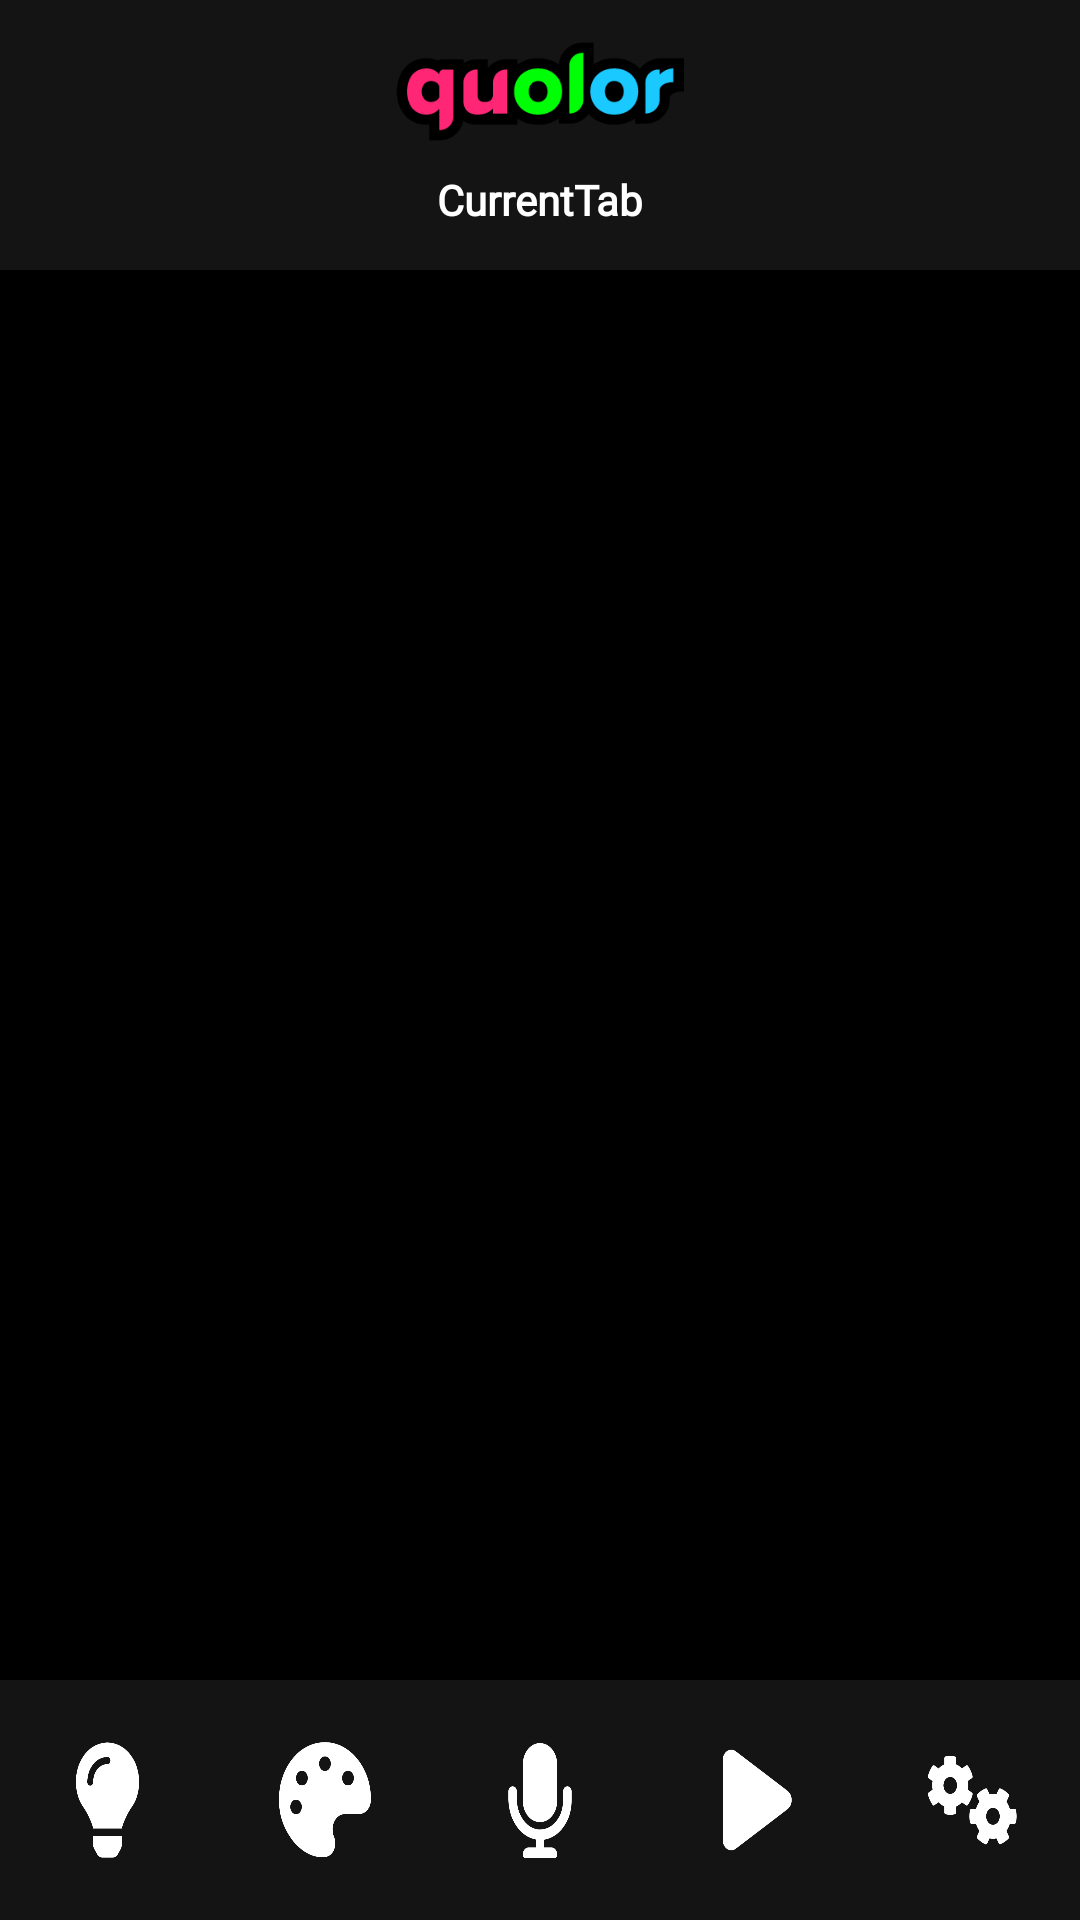

The Android layout XML behind this screen, and the referenced resources:
<!-- AndroidManifest.xml: application theme Theme.Quolor -->
<!-- res/layout/activity_main.xml -->
<?xml version="1.0" encoding="utf-8"?>
<androidx.constraintlayout.widget.ConstraintLayout xmlns:android="http://schemas.android.com/apk/res/android"
    xmlns:app="http://schemas.android.com/apk/res-auto"
    xmlns:tools="http://schemas.android.com/tools"
    android:layout_width="match_parent"
    android:layout_height="match_parent"
    android:background="@color/black"
    tools:context=".activities.MainActivity">

    <androidx.appcompat.widget.Toolbar
        android:id="@+id/main_toolbar"
        android:layout_width="match_parent"
        android:layout_height="90dp"
        android:background="@color/gray"
        android:minHeight="?attr/actionBarSize"
        android:theme="?attr/actionBarTheme"
        app:layout_constraintEnd_toEndOf="parent"
        app:layout_constraintStart_toStartOf="parent"
        app:layout_constraintTop_toTopOf="parent" />

    <ImageView
        android:id="@+id/main_quolor_icon"
        android:layout_width="114dp"
        android:layout_height="33dp"
        android:layout_marginTop="15dp"
        android:layout_marginBottom="5dp"
        android:contentDescription="quoloricon"
        app:layout_constraintBottom_toTopOf="@+id/main_current_tab_text"
        app:layout_constraintEnd_toEndOf="parent"
        app:layout_constraintStart_toStartOf="parent"
        app:layout_constraintTop_toTopOf="@+id/main_toolbar"
        app:srcCompat="@drawable/quolor" />

    <TextView
        android:id="@+id/main_current_tab_text"
        android:layout_width="wrap_content"
        android:layout_height="wrap_content"
        android:layout_marginTop="5dp"
        android:layout_marginBottom="15dp"
        android:fontFamily="@font/heebo"
        android:text="CurrentTab"
        android:textColor="#FFFFFF"
        android:textStyle="bold"
        app:layout_constraintBottom_toBottomOf="@+id/main_toolbar"
        app:layout_constraintEnd_toEndOf="parent"
        app:layout_constraintStart_toStartOf="parent"
        app:layout_constraintTop_toBottomOf="@+id/main_quolor_icon" />

    <FrameLayout

        android:id="@+id/loading_framelayout"
        android:layout_width="match_parent"
        android:layout_height="0dp"
        android:focusable="false"
        android:focusableInTouchMode="false"
        app:layout_constraintBottom_toTopOf="@+id/main_audio_button"
        app:layout_constraintEnd_toEndOf="parent"
        app:layout_constraintStart_toStartOf="parent"
        app:layout_constraintTop_toBottomOf="@+id/main_toolbar" />

    <FrameLayout

        android:id="@+id/main_framelayout"
        android:layout_width="match_parent"
        android:layout_height="0dp"
        android:focusable="false"
        android:focusableInTouchMode="false"
        app:layout_constraintBottom_toBottomOf="@+id/loading_framelayout"
        app:layout_constraintEnd_toEndOf="parent"
        app:layout_constraintStart_toStartOf="parent"
        app:layout_constraintTop_toBottomOf="@+id/main_toolbar">

    </FrameLayout>

    <ImageButton
        android:id="@+id/main_lights_button"
        style="@android:style/Widget.ImageButton"
        android:layout_width="0dp"
        android:layout_height="80dp"
        android:background="@drawable/radio_button_light"
        android:padding="20dp"
        android:scaleType="fitXY"
        app:layout_constraintBottom_toBottomOf="parent"
        app:layout_constraintEnd_toStartOf="@+id/main_scenes_button"
        app:layout_constraintStart_toStartOf="parent"
        app:srcCompat="@drawable/lamp" />

    <ImageButton
        android:id="@+id/main_scenes_button"
        android:layout_width="0dp"
        android:layout_height="80dp"
        android:background="@drawable/radio_button_light"
        android:padding="20dp"
        android:scaleType="fitXY"
        app:layout_constraintBottom_toBottomOf="parent"
        app:layout_constraintEnd_toStartOf="@+id/main_audio_button"
        app:layout_constraintStart_toEndOf="@+id/main_lights_button"
        app:srcCompat="@drawable/palette" />

    <ImageButton
        android:id="@+id/main_audio_button"
        android:layout_width="0dp"
        android:layout_height="80dp"
        android:background="@drawable/radio_button_light"
        android:padding="20dp"
        android:scaleType="fitXY"
        app:layout_constraintBottom_toBottomOf="parent"
        app:layout_constraintEnd_toStartOf="@+id/main_automation_button"
        app:layout_constraintStart_toEndOf="@+id/main_scenes_button"
        app:srcCompat="@drawable/microphone" />

    <ImageButton
        android:id="@+id/main_automation_button"
        android:layout_width="0dp"
        android:layout_height="80dp"
        android:background="@drawable/radio_button_light"
        android:padding="20dp"
        android:scaleType="fitXY"
        app:layout_constraintBottom_toBottomOf="parent"
        app:layout_constraintEnd_toStartOf="@+id/main_settings_button"
        app:layout_constraintStart_toEndOf="@+id/main_audio_button"
        app:srcCompat="@drawable/play" />

    <ImageButton
        android:id="@+id/main_settings_button"
        android:layout_width="0dp"
        android:layout_height="80dp"
        android:background="@drawable/radio_button_light"
        android:padding="20dp"
        android:scaleType="fitXY"
        app:layout_constraintBottom_toBottomOf="parent"
        app:layout_constraintEnd_toEndOf="parent"
        app:layout_constraintStart_toEndOf="@+id/main_automation_button"
        app:srcCompat="@drawable/gears" />

</androidx.constraintlayout.widget.ConstraintLayout>
<!-- resources referenced by this layout -->
<resources>
  <color name="black">#FF000000</color>
  <color name="gray">#141414</color>
  <!-- drawable gears: png bitmap (drawable, 11403 bytes) -->
  <!-- drawable lamp: png bitmap (drawable, 9004 bytes) -->
  <!-- drawable microphone: png bitmap (drawable, 9350 bytes) -->
  <!-- drawable palette: png bitmap (drawable, 10592 bytes) -->
  <!-- drawable play: png bitmap (drawable, 5631 bytes) -->
  <!-- drawable quolor: png bitmap (drawable, 7981 bytes) -->
  <!-- drawable radio_button_light (drawable) -->
  <?xml version="1.0" encoding="utf-8"?>
  <selector xmlns:android="http://schemas.android.com/apk/res/android">
      <item android:drawable="@color/gray" android:state_pressed="false"/>
      <item android:drawable="@color/app_main_color" android:state_pressed="true"/>
  </selector>
  <style name="Theme.Quolor" parent="Theme.MaterialComponents.DayNight.DarkActionBar">
          
          <item name="colorPrimary">@color/purple_500</item>
          <item name="colorPrimaryVariant">@color/purple_700</item>
          <item name="colorOnPrimary">@color/white</item>
          
          <item name="colorSecondary">@color/teal_200</item>
          <item name="colorSecondaryVariant">@color/teal_700</item>
          <item name="colorOnSecondary">@color/black</item>
          
          <item name="android:statusBarColor" tools:targetApi="l">?attr/colorPrimaryVariant</item>
          
      </style>
  <color name="app_main_color">#da004d</color>
  <color name="purple_500">#FF6200EE</color>
  <color name="purple_700">#FF3700B3</color>
  <color name="white">#FFFFFF</color>
  <color name="teal_200">#FF03DAC5</color>
  <color name="teal_700">#FF018786</color>
</resources>
